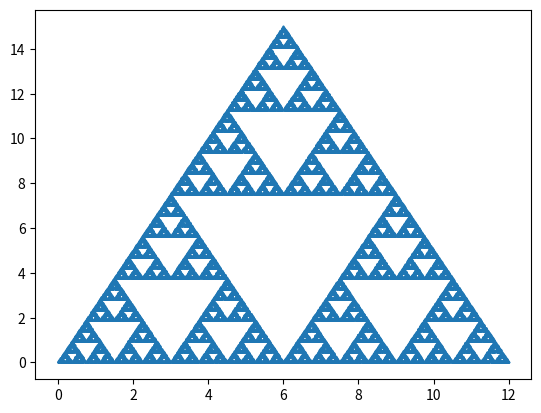

Write the Python code that produced this figure.
import matplotlib.pyplot as plt
import numpy as np
import random

# Function to calculate the median point between two points
def median_point(p1, p2):
       return [(p1[0] + p2[0]) / 2, (p1[1] + p2[1]) / 2]

# Function to generate Sierpinski Triangle fractal
def sierpinski_triangle(fp, sp, tp, n_iterations, markersize=10, new = None):
       if new is None: # If new is not provided, set it to [fp[0] + 1, fp[1] + 1]
              new = [fp[0] + 1, fp[1] + 1]
       all_points = [fp, sp, tp, new] # List to store all points (vertices and new points)
       for i in range(n_iterations):
              chosen = random.choice([fp, sp, tp]) # Choose one of the vertices randomly
              new = median_point(new, chosen) # Calculate the median point between new point and chosen vertex
              all_points.append(new) # Add the new point to the list of all points
       all_points = np.array(all_points) # Convert list of points to NumPy array for plotting
       plt.scatter(all_points[:, 0], all_points[:, 1], s=markersize, marker='.') # Scatter plot of all points with given marker size
       plt.show() # Show the plot

# Define initial vertices of the Sierpinski Triangle
fp = [0, 0]
sp = [12, 0]
tp = [6, 15]

# Call the sierpinski_triangle function with given parameters
sierpinski_triangle(fp, sp, tp, 100000, 1)
